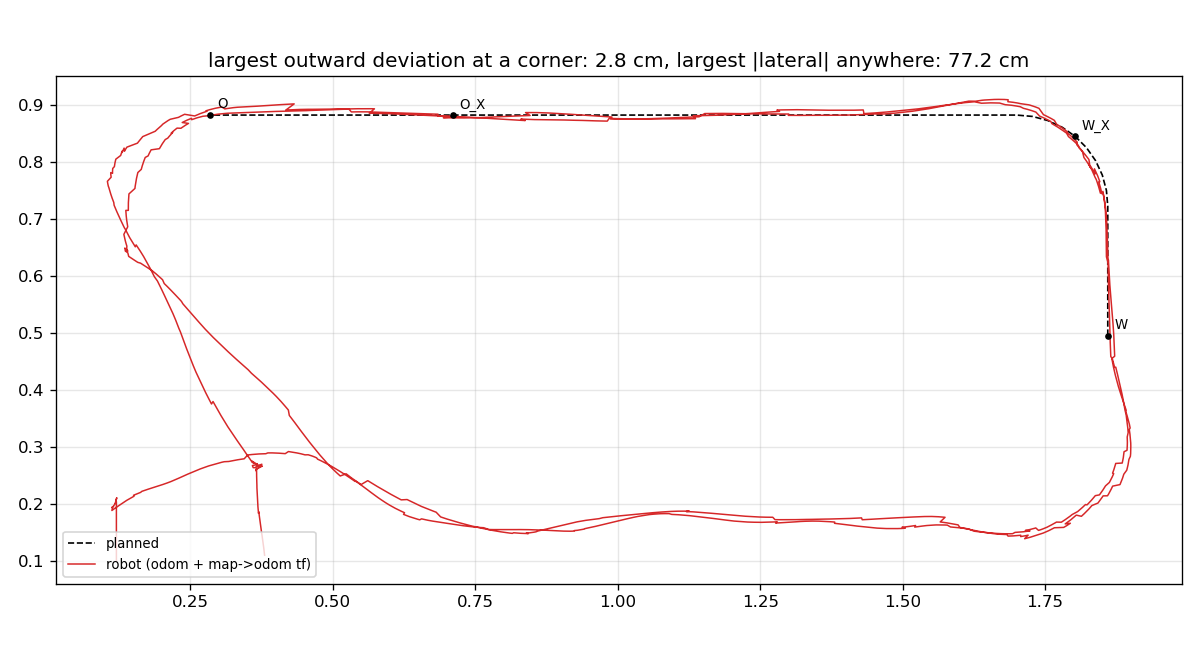

The table this chart was drawn from, first rows:
kind, t_mono, t_ros, t_stamp, x, y, yaw
odom, 23455, 1795691614, 1795691614, 0.0000, 0.0000, 0.0000
odom, 23455, 1795691614, 1795691614, 0.0000, 0.0000, 0.0000
odom, 23455, 1795691614, 1795691614, 0.0000, 0.0000, 0.0000
map_odom, 23455, 1795691614, 1795691615, 0.1200, 0.1000, 1.571
odom, 23455, 1795691614, 1795691614, 0.0000, 0.0000, 0.0000
odom, 23455, 1795691614, 1795691614, 0.0000, 0.0000, 0.0000
map_odom, 23455, 1795691614, 1795691615, 0.1200, 0.1000, 1.571
odom, 23455, 1795691614, 1795691614, 0.0000, 0.0000, 0.0000
map_odom, 23455, 1795691614, 1795691615, 0.1200, 0.1000, 1.571
odom, 23455, 1795691614, 1795691614, 0.0000, 0.0000, 0.0000
odom, 23455, 1795691614, 1795691614, 0.0000, 0.0000, 0.0000
odom, 23455, 1795691614, 1795691614, 0.0000, 0.0000, 0.0000
map_odom, 23455, 1795691615, 1795691615, 0.1200, 0.1000, 1.571
odom, 23455, 1795691615, 1795691615, 0.0000, 0.0000, 0.0000
odom, 23455, 1795691615, 1795691615, 0.0000, 0.0000, 0.0000
odom, 23455, 1795691615, 1795691615, 0.0000, 0.0000, 0.0000
map_odom, 23455, 1795691615, 1795691616, 0.1200, 0.1000, 1.571
odom, 23455, 1795691615, 1795691615, 0.0000, 0.0000, 0.0000
odom, 23455, 1795691615, 1795691615, 0.0000, 0.0000, 0.0000
odom, 23455, 1795691615, 1795691615, 0.0000, 0.0000, 0.0000
map_odom, 23455, 1795691615, 1795691616, 0.1200, 0.1000, 1.571
odom, 23455, 1795691615, 1795691615, 0.0000, 0.0000, 0.0000
odom, 23455, 1795691615, 1795691615, 0.0000, 0.0000, 0.0000
odom, 23455, 1795691615, 1795691615, 0.0000, 0.0000, 0.0000
map_odom, 23455, 1795691615, 1795691616, 0.1200, 0.1000, 1.571
odom, 23455, 1795691615, 1795691615, 0.0000, 0.0000, 0.0000
odom, 23455, 1795691615, 1795691615, 0.0000, 0.0000, 0.0000
odom, 23455, 1795691615, 1795691615, 0.0000, 0.0000, 0.0000
map_odom, 23455, 1795691615, 1795691616, 0.1200, 0.1000, 1.571
odom, 23455, 1795691615, 1795691615, 0.0000, 0.0000, 0.0000
odom, 23455, 1795691615, 1795691615, 0.0000, 0.0000, 0.0000
odom, 23455, 1795691615, 1795691615, 0.0000, 0.0000, 0.0000
map_odom, 23455, 1795691615, 1795691616, 0.1200, 0.1000, 1.571
odom, 23455, 1795691615, 1795691615, 0.0000, 0.0000, 0.0000
odom, 23455, 1795691615, 1795691615, 0.0000, 0.0000, 0.0000
odom, 23455, 1795691615, 1795691615, 0.0000, 0.0000, 0.0000
map_odom, 23455, 1795691615, 1795691616, 0.1200, 0.1000, 1.571
odom, 23455, 1795691615, 1795691615, 0.0000, 0.0000, 0.0000
odom, 23455, 1795691615, 1795691615, 0.0000, 0.0000, 0.0000
odom, 23456, 1795691615, 1795691615, 0.0000, 0.0000, 0.0000
map_odom, 23456, 1795691615, 1795691616, 0.1200, 0.1000, 1.571
odom, 23456, 1795691615, 1795691615, 0.0000, 0.0000, 0.0000
odom, 23456, 1795691615, 1795691615, 0.0000, 0.0000, 0.0000
odom, 23456, 1795691615, 1795691615, 0.0000, 0.0000, 0.0000
odom, 23456, 1795691615, 1795691615, 0.0000, 0.0000, 0.0000
map_odom, 23456, 1795691615, 1795691616, 0.1200, 0.1000, 1.571
odom, 23456, 1795691615, 1795691615, 0.0000, 0.0000, 0.0000
odom, 23456, 1795691615, 1795691615, 0.0000, 0.0000, 0.0000
map_odom, 23456, 1795691615, 1795691616, 0.1200, 0.1000, 1.571
odom, 23456, 1795691615, 1795691615, 0.0000, 0.0000, 0.0000
odom, 23456, 1795691615, 1795691615, 0.0000, 0.0000, 0.0000
odom, 23456, 1795691615, 1795691615, 0.0000, 0.0000, 0.0000
map_odom, 23456, 1795691616, 1795691616, 0.1200, 0.1000, 1.571
odom, 23456, 1795691616, 1795691616, 0.0000, 0.0000, 0.0000
odom, 23456, 1795691616, 1795691616, 0.0000, 0.0000, 0.0000
odom, 23456, 1795691616, 1795691616, 0.0000, 0.0000, 0.0000
map_odom, 23456, 1795691616, 1795691616, 0.1200, 0.1000, 1.571
odom, 23456, 1795691616, 1795691616, 0.0000, 0.0000, 0.0000
odom, 23456, 1795691616, 1795691616, 0.0000, 0.0000, 0.0000
odom, 23456, 1795691616, 1795691616, 0.0000, 0.0000, 0.0000
... 8,198 more rows
